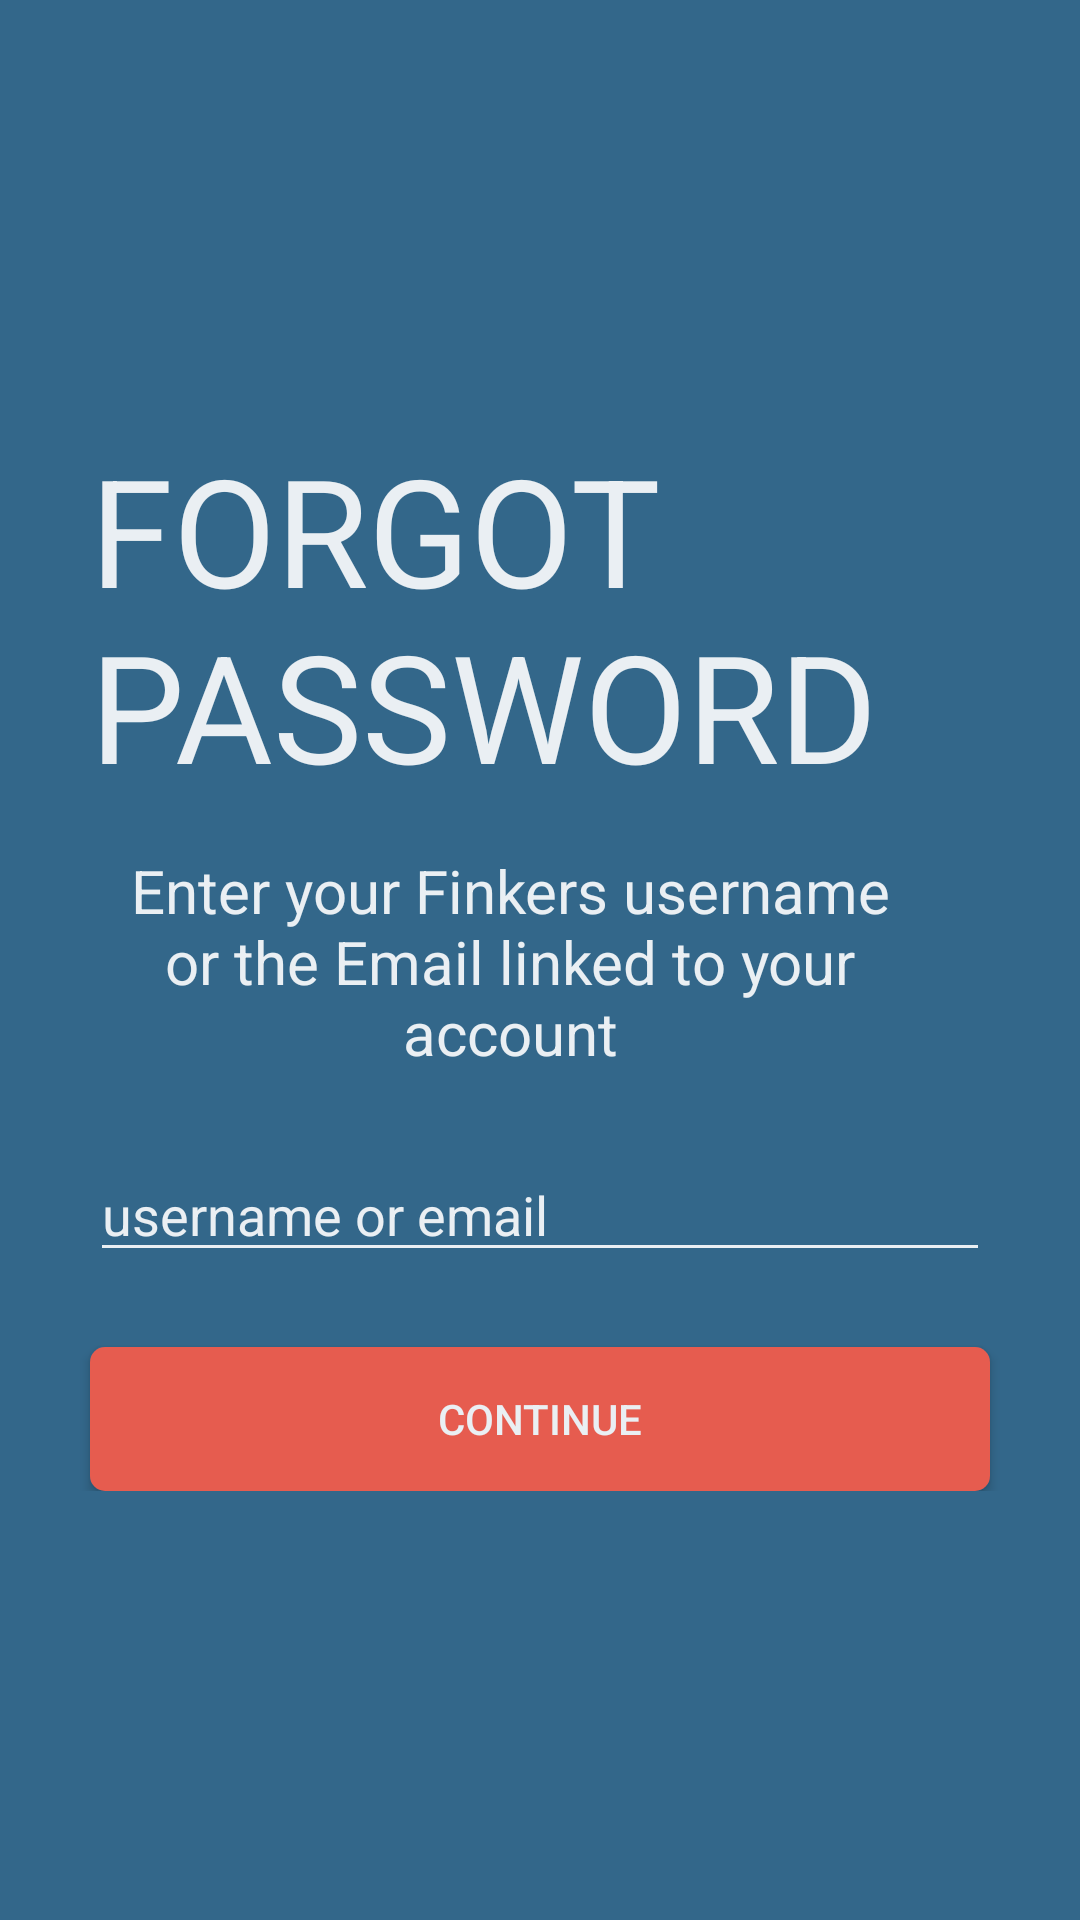

Write the Android layout XML for this screen, with the resource values it uses.
<!-- AndroidManifest.xml: application theme AppTheme -->
<!-- res/layout/activity_forgot_password_first.xml -->
<?xml version="1.0" encoding="utf-8"?>
<LinearLayout xmlns:android="http://schemas.android.com/apk/res/android"
    android:layout_width="match_parent"
    android:layout_height="match_parent"
    android:background="@color/BiruSailingBiru"
    android:orientation="vertical">

    <RelativeLayout
        android:layout_width="match_parent"
        android:layout_height="match_parent">

        <LinearLayout
            android:layout_width="match_parent"
            android:layout_height="wrap_content"
            android:layout_centerInParent="true"
            android:orientation="vertical">

            <TextView
                android:layout_width="match_parent"
                android:layout_height="wrap_content"
                android:layout_marginLeft="30dp"
                android:layout_marginRight="30dp"
                android:text="FORGOT PASSWORD"
                android:textAlignment="viewStart"
                android:textColor="@color/PutihSailing"
                android:textSize="50dp" />

            <TextView
                android:layout_width="wrap_content"
                android:layout_height="wrap_content"
                android:layout_gravity="center"
                android:layout_marginLeft="30dp"
                android:layout_marginTop="15dp"
                android:layout_marginRight="30dp"
                android:paddingRight="20dp"
                android:text="Enter your Finkers username or the Email linked to your account"
                android:textAlignment="center"
                android:textColor="@color/PutihSailing"
                android:textSize="20dp" />

            <EditText
                android:layout_width="match_parent"
                android:layout_height="wrap_content"
                android:hint="username or email"
                android:layout_marginTop="25dp"
                android:layout_marginLeft="30dp"
                android:layout_marginRight="30dp"
                android:textColorHint="@color/PutihSailing"
                android:backgroundTint="@color/PutihSailing"/>

            <Button
                android:id="@+id/btnContinue"
                android:layout_width="match_parent"
                android:layout_height="wrap_content"
                android:layout_marginRight="30dp"
                android:layout_marginLeft="30dp"
                android:text="Continue"
                android:textColor="@color/PutihSailing"
                android:layout_marginTop="25dp"
                android:background="@drawable/button_round"/>

        </LinearLayout>

    </RelativeLayout>

</LinearLayout>
<!-- resources referenced by this layout -->
<resources>
  <color name="BiruSailingBiru">#33678A</color>
  <color name="PutihSailing">#EAEFF3</color>
  <!-- drawable button_round (drawable) -->
  <?xml version="1.0" encoding="utf-8"?>
  <shape xmlns:android="http://schemas.android.com/apk/res/android"
      android:shape="rectangle">
  
      <solid android:color="@color/MerahSailing"></solid>
      <corners android:radius="5dp"></corners>
  
  </shape>
  <style name="AppTheme" parent="Theme.AppCompat.Light.DarkActionBar">
          
          <item name="colorPrimary">@color/colorPrimary</item>
          <item name="colorPrimaryDark">@color/BiruSailingBiru</item>
          <item name="colorAccent">@color/colorAccent</item>
      </style>
  <color name="MerahSailing">#E65C4F</color>
  <color name="colorPrimary">#E65C4F</color>
  <color name="colorAccent">#D81B60</color>
</resources>
